Run: headless pygame with SDL's dummy video driver; simulated clock (each Clock.tick advances the game by its frame time, no real sleeping); random seed 0; keys injected as events and as key.get_pressed() state; mouse plan: one left click at the window centre at the start of phase 2, then a move to the lower-right quarter at the start of phase 3.
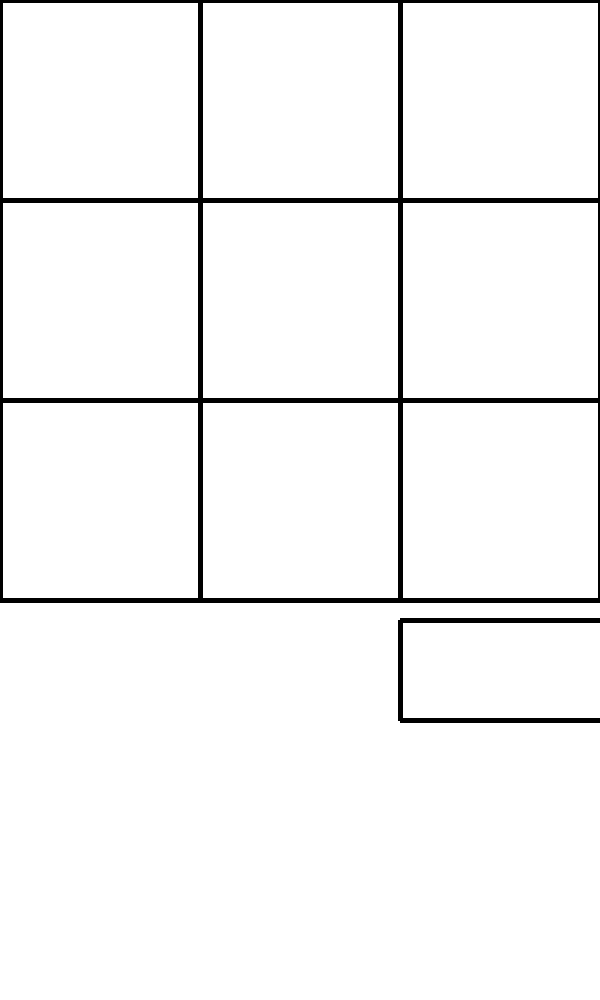
Frame 1 of 4 · flips 1–60 · no input
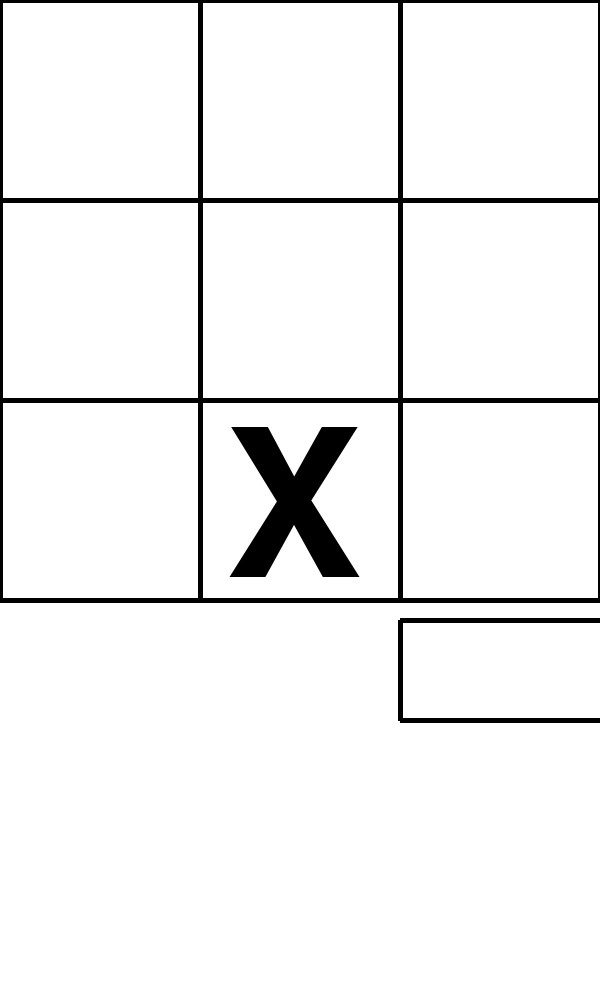
Frame 2 of 4 · flips 61–180 · clicked the window centre · tapped SPACE, RETURN · held RIGHT (→), D
Frame 3 of 4 · flips 181–300 · moved the mouse to the lower-right quarter · held DOWN (↓), S · screen unchanged from frame 2, image omitted
Frame 4 of 4 · flips 301–420 · held LEFT (←), A, UP (↑), W · screen unchanged from frame 3, image omitted

The pygame program that drew these frames:

import pygame	
class TicTacToe(object):
	def __init__(self):
		pygame.init()
		self.turn = True
		#store the font that will be used in the variable "font"
		self.font = pygame.font.SysFont("monospace", 300)
		#create the pygame root screen called "screen"
		self.screen = pygame.display.set_mode((600,1000))
		#"gameState" stores the current state of the game in the format of a list
		self.gameState = [1,2,3,4,5,6,7,8,9]
		#define a few colours that we will use as variables
		self.white = [255,255,255]
		self.black = [000,000,000]
		#fill the background of the root screen with the color "white"
		self.screen.fill(self.white)
		self.draw_grid()
		#game mainloop which deals with the running of the game
		self.main_loop()

	def draw_grid(self):
		pygame.draw.line(self.screen,(self.black),(200,0),(200,600), (5))
		pygame.draw.line(self.screen,(self.black),(400,0),(400,600), (5))
		pygame.draw.line(self.screen,(self.black),(0,200),(600,200), (5))
		pygame.draw.line(self.screen,(self.black),(0,400),(600,400), (5))
		pygame.draw.line(self.screen,(self.black),(0,0),(0,600), (5))
		pygame.draw.line(self.screen,(self.black),(0,0),(600,0), (5))
		pygame.draw.line(self.screen,(self.black),(600,0),(600,600), (5))
		pygame.draw.line(self.screen,(self.black),(0,600),(600,600), (5))
		pygame.draw.line(self.screen,(self.black),(400,620),(400,720), (5))
		pygame.draw.line(self.screen,(self.black),(400,720),(600,720), (5))
		pygame.draw.line(self.screen,(self.black),(400,620),(600,620), (5))

	def reset_game(self, x, y):
		if x <= 600 and x > 400:
			if y <= 800 and y > 620:
				self.gameState = [1,2,3,4,5,6,7,8,9]
				self.turn = True
				self.screen.fill(self.white)
				self.draw_grid()

	"""Mainloop function which is a While loop that runs the whole time the game is running. This function controls finding the location of the mouse when clicked
	     and where the counter should be placed"""
	def main_loop(self):
		#start the mainloop depending on the if the variable "running" is True 
		running = True
		while running:
			pygame.display.update()
			#for loop for all the events given from pygame
			for event in pygame.event.get():
				#when the player clicks on the screen
				if event.type == pygame.MOUSEBUTTONUP:
					x,y = event.pos
					#pass the "gameState" "x" and "x" arguments to grid function
					self.placement_grid(x, y)
					self.reset_game(x, y)
				#if the event is a QUIT event stop running the game 
				if event.type == pygame.QUIT:
					running = False

	def place_counter(self, x, y, n):
		if self.turn == True:
			label = self.font.render("X", 1, self.black)
			self.screen.blit(label, (x, y))
			for value in self.gameState:
				if value == n:
					self.gameState[value-1] = "X"
			self.check_for_win("X")
		else:
			label = self.font.render("O", 1, self.black)
			self.screen.blit(label, (x-4, y))
			for value in self.gameState:
				if value == n:
					self.gameState[value-1] = "O"
			self.check_for_win("O")

	def check_for_win(self, n):
		if self.gameState[0] == n and self.gameState[1] == n and self.gameState[2] == n:
			print(n, "Wins ")
		elif self.gameState[3] == n and self.gameState[4] == n and self.gameState[5] == n:
			print(n, "Wins ")
		elif self.gameState[6] == n and self.gameState[7] == n and self.gameState[8] == n:
			print(n, "Wins ")
		elif self.gameState[0] == n and self.gameState[4] == n and self.gameState[8] == n:
			print(n, "Wins ")
		elif self.gameState[0] == n and self.gameState[3] == n and self.gameState[6] == n:
			print(n, "Wins ")
		elif self.gameState[1] == n and self.gameState[4] == n and self.gameState[7] == n:
			print(n, "Wins ")
		elif self.gameState[2] == n and self.gameState[5] == n and self.gameState[8] == n:
			print(n, "Wins ")
		elif self.gameState[2] == n and self.gameState[4] == n and self.gameState[6] == n:
			print(n, "Wins")

	"""This functions takes the "x" "y" variables and returns where the counter should be placed on the grid. This function also updates the "gameState" list which
	store the current state of the game """	
	def placement_grid(self, x, y):
		if x <= 200:
			if y < 200:
				self.place_counter(25, 12, 1)
			elif y >= 200 and y < 400:
				self.place_counter(25, 212, 4)
			elif y >= 400 and y <= 600:
				self.place_counter(25, 412, 7)
		elif x > 200 and x <= 400:
			if y < 200:
				self.place_counter(225, 12, 2)
			elif y >= 200 and y < 400:
				self.place_counter(225, 212, 5)
			elif y >= 400 and y <= 600:
				self.place_counter(225, 412, 8)
		elif x > 400 and x <= 600:
			if y < 200:
				self.place_counter(425, 12, 3)
			elif y >= 200 and y < 400:
				self.place_counter(425, 212, 6)
			elif y >= 400 and y <= 600:
				self.place_counter(425, 425, 9)
		#change bool value to opposite value to allow alternating between placing "X" and "O"
		if self.turn == True:
			self.turn = False
		else:
			self.turn = True

game = TicTacToe()
